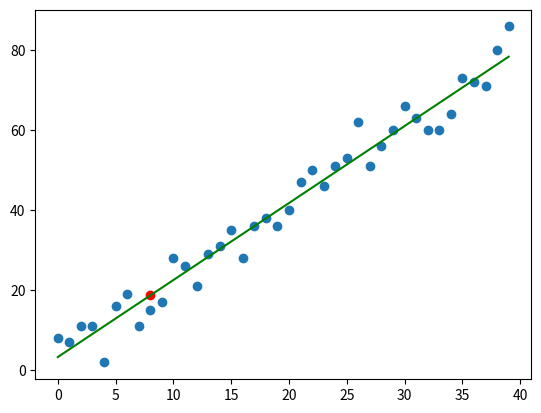

Source code (Python):
from statistics import mean
import numpy as np
import matplotlib.pyplot as plt
import random
# from matplotlib import style
#
# style.use('fivethirtyeight')

def create_dataset(hm, variance, start = 0, step=2, correlation=False):
    ys = []
    for i in range(hm):
        y = start + random.randrange(-variance, variance)
        ys.append(y)
        if correlation and correlation == 'pos':
            start+=step
        elif correlation and correlation == 'neg':
            start-=step
    xs = [i for i in range(len(ys))]
    return np.array(xs, dtype=np.float64), np.array(ys, dtype=np.float64)

# xs = np.array([1,2,3,4,5,6], dtype = np.float64)
# ys = np.array([3.5,4.8,6,5.7,6,7], dtype = np.float64)

xs, ys = create_dataset(40,10,2,correlation='pos')
# xs, ys = create_dataset(40,10,2)

def best_fit_slope_and_intercept(xs,ys):
    m = ((mean(xs)*mean(ys) - mean(xs*ys)) /
            (mean(xs)**2 - mean(xs**2)))
    b = mean(ys) - m*mean(xs)
    return m, b

def squared_err(ys_orig, ys_line):
    return sum((ys_line - ys_orig)**2)

def coef_of_determination(ys_orig, ys_line):
    y_mean_line = [mean(ys_orig) for y in ys_orig]
    squared_err_regr = squared_err(ys_orig, ys_line)
    squared_err_y_mean = squared_err(ys_orig, y_mean_line)
    return 1 - (squared_err_regr/squared_err_y_mean)

m, b = best_fit_slope_and_intercept(xs, ys)

regression_line = [m*x+b for x in xs]

predict_x = 8
predict_y = m*predict_x+b

r_squared = coef_of_determination(ys, regression_line)
print(r_squared)

plt.scatter(xs, ys)
plt.scatter(predict_x, predict_y, color='r')
plt.plot(xs, regression_line, color='g')
plt.show()
